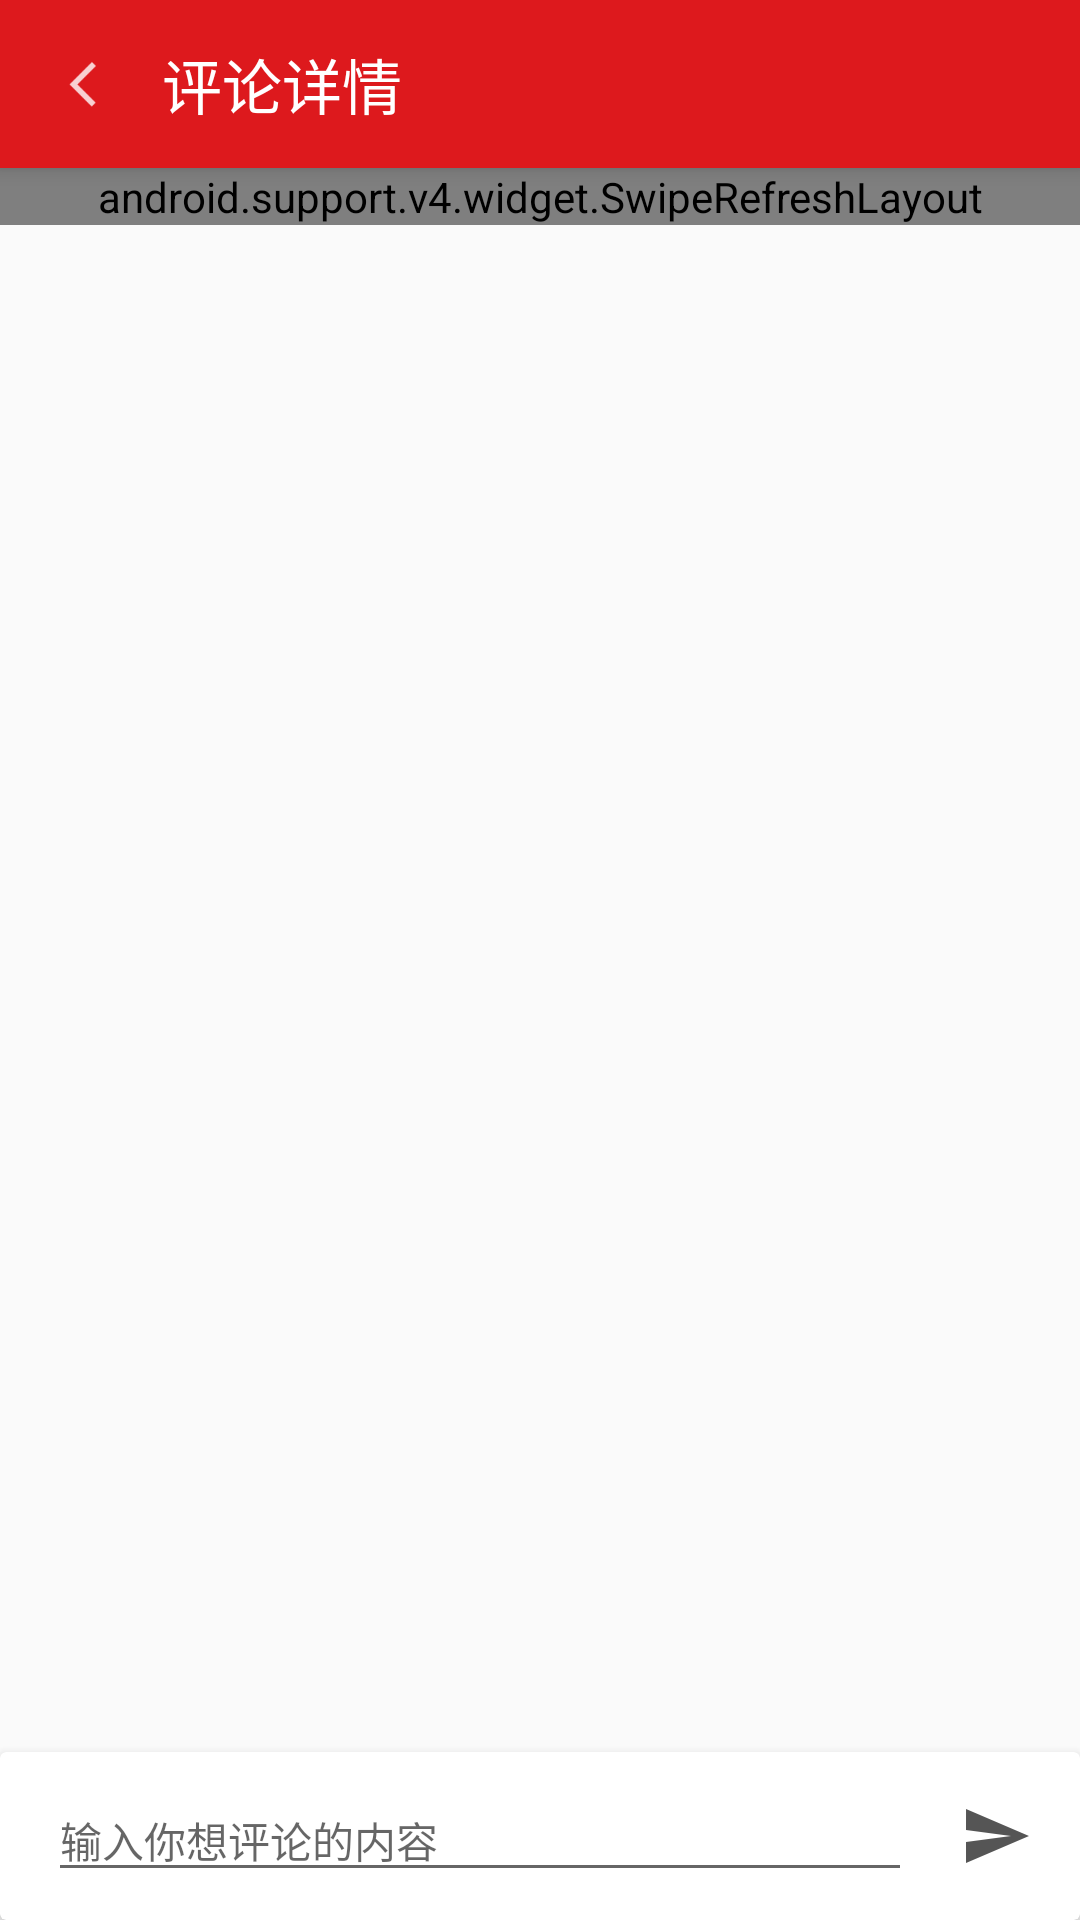

This screen was rendered from an Android layout file. Write that file and the resources it references.
<!-- AndroidManifest.xml: application theme AppTheme -->
<!-- res/layout/comment_layout.xml -->
<?xml version="1.0" encoding="utf-8"?>
<LinearLayout
    android:layout_height="match_parent"
    android:layout_width="match_parent"
    tools:context=".ui.CommentActivity"
    android:orientation="vertical"
    xmlns:android="http://schemas.android.com/apk/res/android"
    xmlns:app="http://schemas.android.com/apk/res-auto"
    xmlns:tools="http://schemas.android.com/tools">

    <android.support.design.widget.CoordinatorLayout
        android:layout_width="match_parent"
        android:layout_height="0dp"
        android:layout_weight="1">

        <android.support.design.widget.AppBarLayout
            android:layout_width="match_parent"
            android:layout_height="wrap_content"
            android:theme="@style/ThemeOverlay.AppCompat.Dark.ActionBar">

            <android.support.v7.widget.Toolbar
                android:id="@+id/toolbar"
                android:layout_width="match_parent"
                android:layout_height="?attr/actionBarSize"
                app:layout_scrollFlags="scroll|enterAlways"
                android:title="@string/app_name"
                app:popupTheme="@style/ThemeOverlay.AppCompat.Light" >
                <Button
                    android:id="@+id/return_button"
                    android:layout_width="24dp"
                    android:layout_height="24dp"
                    android:background="@drawable/t_return_white"
                    android:textColor="@color/colorWhite"/>
                <TextView
                    android:layout_width="wrap_content"
                    android:layout_height="wrap_content"
                    android:layout_marginLeft="30dp"
                    android:text="评论详情"
                    android:textSize="20sp"
                    android:textColor="@color/colorWhite"/>
            </android.support.v7.widget.Toolbar>
        </android.support.design.widget.AppBarLayout>
        <android.support.v4.widget.SwipeRefreshLayout
            android:layout_width="match_parent"
            android:layout_height="wrap_content"
            android:id="@+id/swipe_refresh_layout"
            app:layout_behavior="@string/appbar_scrolling_view_behavior">
            <android.support.v7.widget.RecyclerView
                android:id="@+id/comment_list"
                android:layout_width="match_parent"
                android:layout_height="wrap_content"
                app:layoutManager="LinearLayoutManager"
                android:verticalScrollbarPosition="right"
                android:scrollbars="horizontal"
                tools:listitem="@layout/comment_item"
                tools:contex="cc.wo_mo.dubi.ui.CommentAdapter">
            </android.support.v7.widget.RecyclerView>
        </android.support.v4.widget.SwipeRefreshLayout>

    </android.support.design.widget.CoordinatorLayout>
    <android.support.v7.widget.CardView
        android:layout_width="match_parent"
        android:layout_height="wrap_content"
        android:layout_marginTop="1dp"
        app:cardElevation="5dp"
        android:background="@color/colorWhite">
        <LinearLayout
            android:layout_width="match_parent"
            android:layout_height="wrap_content"
            android:orientation="horizontal"
            android:gravity="center">
            <EditText
                android:id="@+id/comment_edit"
                android:layout_width="0dp"
                android:layout_weight="1"
                android:layout_height="wrap_content"
                android:layout_marginLeft="16dp"
                android:layout_toLeftOf="@id/send_button"
                android:hint="输入你想评论的内容"
                android:textSize="14sp"/>
            <Button
                android:id="@+id/send_button"
                android:layout_width="24dp"
                android:layout_height="24dp"
                android:layout_alignParentRight="true"
                android:layout_alignParentTop="true"
                android:layout_margin="16dp"
                android:background="@drawable/send_icon"
                android:layout_alignParentEnd="true"/>
        </LinearLayout>
    </android.support.v7.widget.CardView>

</LinearLayout>
<!-- res/layout/comment_item.xml (included above) -->
<?xml version="1.0" encoding="utf-8"?>
<LinearLayout xmlns:android="http://schemas.android.com/apk/res/android"
    android:layout_width="match_parent"
    android:layout_height="wrap_content"
    android:orientation="vertical">
    <android.support.v7.widget.CardView
        xmlns:app="http://schemas.android.com/apk/res-auto"
        android:layout_width="match_parent"
        android:layout_height="wrap_content"
        app:cardElevation="2dp"
        android:clickable="true"
        app:cardCornerRadius="2dp"
        android:layout_marginTop="5dp"
        android:layout_marginBottom="1dp">
        <RelativeLayout
            android:layout_width="match_parent"
            android:layout_height="wrap_content"
            android:layout_marginBottom="16dp"
            android:layout_marginTop="16dp">
            <ImageView
                android:id="@+id/user_pic_img"
                android:layout_width="40dp"
                android:layout_height="40dp"
                android:layout_marginLeft="16dp"
                android:background="@mipmap/ic_user"/>
            <TextView
                android:id="@+id/user_name"
                android:layout_width="wrap_content"
                android:layout_height="wrap_content"
                android:layout_toRightOf="@id/user_pic_img"
                android:layout_alignTop="@id/user_pic_img"
                android:layout_marginLeft="8dp"
                android:layout_marginTop="5dp"
                android:text="sunny"
                android:textColor="@color/colorBlack"
                android:textSize="16dp"/>
            <TextView
                android:id="@+id/time"
                android:layout_width="wrap_content"
                android:layout_height="wrap_content"
                android:layout_below="@id/user_name"
                android:layout_alignLeft="@id/user_name"
                android:layout_marginTop="3dp"
                android:text="23:55"
                android:textSize="12dp"/>
            <TextView
                android:id="@+id/text"
                android:layout_width="wrap_content"
                android:layout_height="wrap_content"
                android:layout_below="@id/user_pic_img"
                android:layout_alignLeft="@+id/user_pic_img"
                android:layout_marginRight="16dp"
                android:layout_marginTop="8dp"
                android:text="照片拍得不错，笔芯笔芯笔芯，么么哒。下次去美国吗？一起去啊"
                android:textSize="14dp"
                android:textColor="@color/colorBlack"/>
        </RelativeLayout>
    </android.support.v7.widget.CardView>
    <TextView
        android:layout_width="wrap_content"
        android:layout_height="wrap_content"
        android:layout_margin="20dp"
        android:id="@+id/last_item_hint"
        android:layout_gravity="center"
        android:text="没有评论了"
        android:visibility="gone"/>
</LinearLayout>
<!-- resources referenced by this layout -->
<resources>
  <color name="colorBlack">#000</color>
  <color name="colorWhite">#FFFFFF</color>
  <!-- drawable send_icon (drawable) -->
  <vector xmlns:android="http://schemas.android.com/apk/res/android"
      android:width="24dp"
      android:height="24dp"
      android:viewportHeight="24.0"
      android:viewportWidth="24.0">
      <path
          android:fillColor="#aa000000"
          android:pathData="M2.01,21L23,12 2.01,3 2,10l15,2 -15,2z" />
  </vector>
  <!-- drawable t_return_white: png bitmap (drawable-hdpi, 247 bytes) -->
  <!-- mipmap ic_user: png bitmap (mipmap-hdpi, 2811 bytes) -->
  <string name="app_name">Dubi</string>
  <style name="AppTheme" parent="Theme.AppCompat.Light.NoActionBar">
          
          <item name="colorPrimary">@color/colorStatus</item>
          <item name="colorPrimaryDark">@color/colorToolBar</item>
          <item name="colorAccent">@color/colorAccent</item>
      </style>
  <color name="colorStatus">#dd191d</color>
  <color name="colorToolBar">#d01716</color>
  <color name="colorAccent">#FF4081</color>
</resources>
